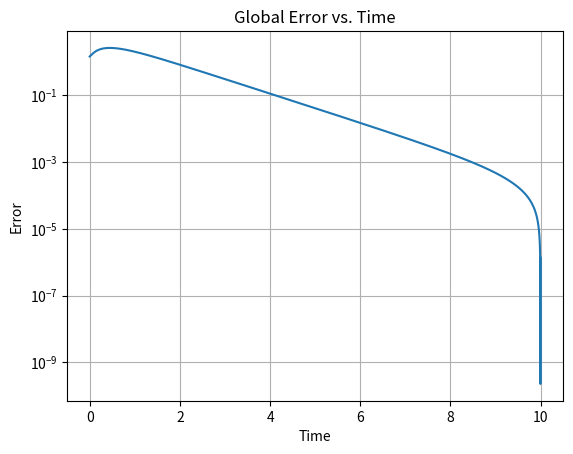

Recreate this plot in Python.
import numpy as np
import scipy.linalg as sp
from matplotlib import pyplot as plt

def eulerstep(A, uold, h):
    if np.isscalar(A):
        return uold + h * A * uold
    else:
        return uold + h * (A @ uold)

def eulerint(A, y0, t0, tf, N):
    y0 = np.asarray(y0)
    tgrid = np.linspace(t0, tf, N+1)
    h = (tf-t0)/N
    approx = np.array([y0])
    err = []
    if np.isscalar(A):
        exact_solution = y0 * np.exp(A * (tf - t0))
        err.append(np.linalg.norm(approx[-1] - exact_solution))
        for i in tgrid[1:]:
            yold = approx[-1]
            ynew = eulerstep(A, yold, h)
            approx = np.append(approx, [ynew], axis=0)
            err.append(np.linalg.norm(approx[-1] - exact_solution))
        
    else:
        A = np.asarray(A)
        exact_solution = (sp.expm(A * (tf - t0))) @ y0
        err.append(np.linalg.norm(approx[-1] - exact_solution))
        for _ in tgrid[1:]:
            yold = approx[-1]
            ynew = eulerstep(A, yold, h)
            approx = np.append(approx, [ynew], axis=0)
            err.append(np.linalg.norm(approx[-1] - exact_solution))    
    return tgrid, approx, err

def errVSh(A, y0, t0, tf):
    h_values = []

    num_N = 15
    N_values = [2**k for k in range(1, num_N)]

    errors = []

    for N in N_values:
        tgrid, approx, err = eulerint(A, y0, t0, tf, N)
        errors.append(err[-1])
        h_values.append((tf - t0) / N)

    plt.loglog(h_values, errors)

    plt.xlabel('Step Size (h)')
    plt.ylabel('Error')
    plt.title('Global Error vs. Step Size')
    plt.grid()
    plt.show()



A_scalar = -1
y0_scalar = 1
t0_scalar = 0
tf_scalar = 1

N = 10000

A_matrix = [[-1, 10], [0, -3]]
y0_matrix = [[1], [1]]
t0_matrix = 0
tf_matrix = 10

#tgride, approxx, err =eulerint(A_scalar, y0_scalar, t0_scalar, tf_scalar, N)
tgride, approxx, err = eulerint(A_matrix, y0_matrix, t0_matrix, tf_matrix, N)

plt.plot(tgride, err)
plt.yscale("log")
plt.xlabel('Time')
plt.ylabel('Error')
plt.title('Global Error vs. Time')
plt.grid()
plt.show()

#errVSh(A_scalar, y0_scalar, t0_scalar, tf_scalar)
#errVSh(A_matrix, y0_matrix, t0_matrix, tf_matrix)
